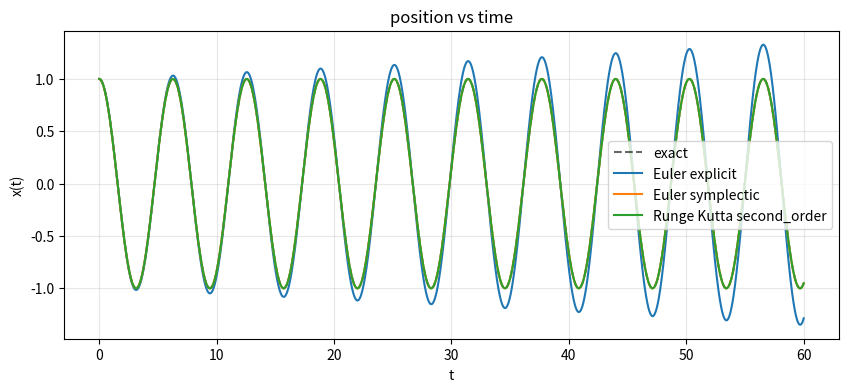

Reproduce this figure in Python.
# Importing libraries
import numpy as np
import matplotlib.pyplot as plt

# Initial conditions:
# spring constant, mass, angular frequency
k = 1.0
m = 1.0
omega = np.sqrt(k / m)

# initial condition: pulled to x=1, released from rest
x_0 = 1.0
v_0 = 0.0

# initial energy (for comparison later)
E_0 = 0.5 * m * v_0**2 + 0.5 * k * x_0**2


# Euler Explicit function 
def calc_euler_explicit(x_0, v_0, dt, N):
    x = np.empty(N + 1)
    v = np.empty(N + 1)
    x[0] = x_0
    v[0] = v_0
    for i in range(N):
        # force / mass
        a = -(k / m) * x[i] 
        # uses OLD v          
        x[i+1] = x[i] + v[i] * dt 
        # uses OLD x (through a)    
        v[i+1] = v[i] + a * dt  

    # So it updated the list and get us x and v for steps number we have      
    return x, v


# Euler Symplectic function
def calc_euler_symplectic(x_0, v_0, dt, N):
    x = np.empty(N + 1)
    v = np.empty(N + 1)
    x[0] = x_0
    v[0] = v_0
    for i in range(N):
        v[i+1] = v[i] - (k / m) * x[i] * dt  

        # drift with new v
        x[i+1] = x[i] + v[i+1] * dt     

    # like the previous function, it updates the list and get us x and v for steps number we have       
    return x, v

def runge_kutta_second_order(x_0, v_0, dt, N):
    x = np.empty(N + 1)
    v = np.empty(N + 1)
    x[0] = x_0
    v[0] = v_0
    for i in range(N):
        # slope at start
        k1_x = v[i]
        k1_v = -(k / m) * x[i]
        # position and velocity at the midpoint
        x_m = x[i] + 0.5 * dt * k1_x
        v_m = v[i] + 0.5 * dt * k1_v
        # slope at midpoint
        k2_x = v_m
        k2_v = -(k / m) * x_m
        # full step using midpoint slope
        v[i+1] = v[i] + dt * k2_v
        x[i+1] = x[i] + dt * k2_x


    # Just get x and y updated based on second order runge kutta algorithm
    return x, v

# Force function
def calc_force(x = 0,v = 0, initial_t = 0):
    return (-k * x)

# Energy function
def energy(x, v):
    return 0.5 * m * v**2 + 0.5 * k * x**2

# Step size and total time
dt = 0.01
total_time = 60
step = int(total_time / dt)
t = np.linspace(0, step * dt, step + 1)

# Run each integrator
x1, v1 = calc_euler_explicit(x_0, v_0, dt, step)
x2, v2 = calc_euler_symplectic(x_0, v_0, dt, step)
x3, v3 = runge_kutta_second_order(x_0, v_0, dt, step)

# Exact solution for comparison for our oscillator
x_true = x_0 * np.cos(omega * t)

# plot x(t)
# note: I ran the code and when you zoom it is showing that exact and RK2 are nearly close rather than other methods
plt.figure(figsize=(10,4))
plt.plot(t, x_true, 'k--', label='exact', alpha=0.6)
plt.plot(t, x1, label='Euler explicit')
plt.plot(t, x2, label='Euler symplectic')
plt.plot(t, x3, label='Runge Kutta second_order')
plt.xlabel('t')
plt.ylabel('x(t)')
plt.title('position vs time')
plt.legend()
plt.savefig("Position vs Time.png")
plt.grid(alpha=0.3)
plt.show()
